Run: headless pygame with SDL's dummy video driver; simulated clock (each Clock.tick advances the game by its frame time, no real sleeping); random seed 0; keys injected as events and as key.get_pressed() state; no mouse input.
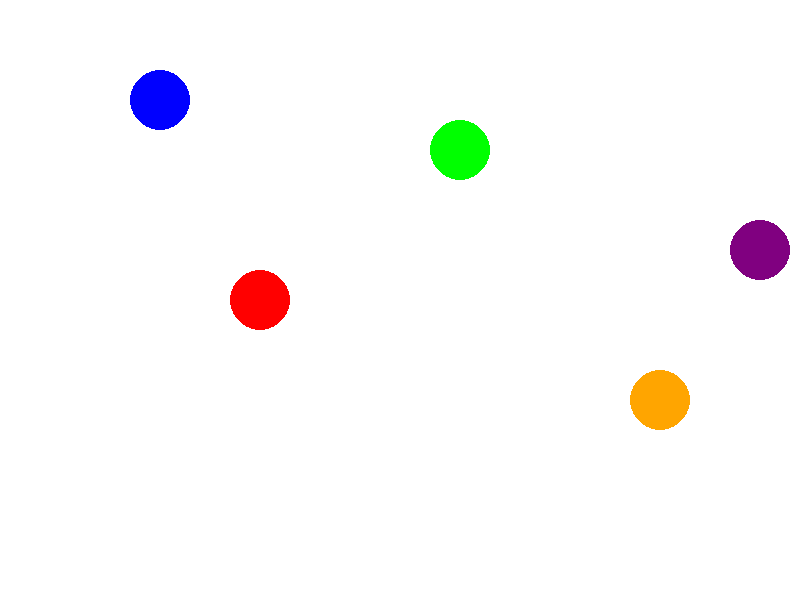
Frame 1 of 4 · flips 1–60 · no input
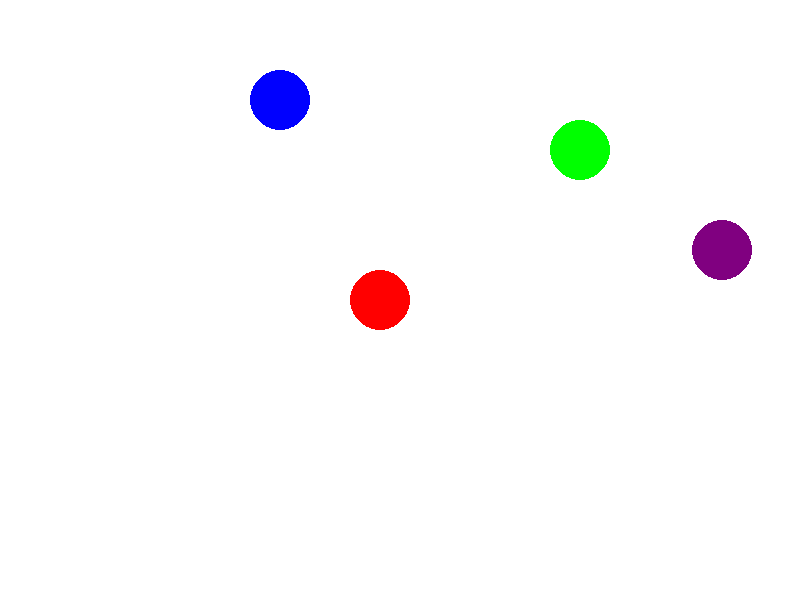
Frame 2 of 4 · flips 61–180 · tapped SPACE, RETURN · held RIGHT (→), D
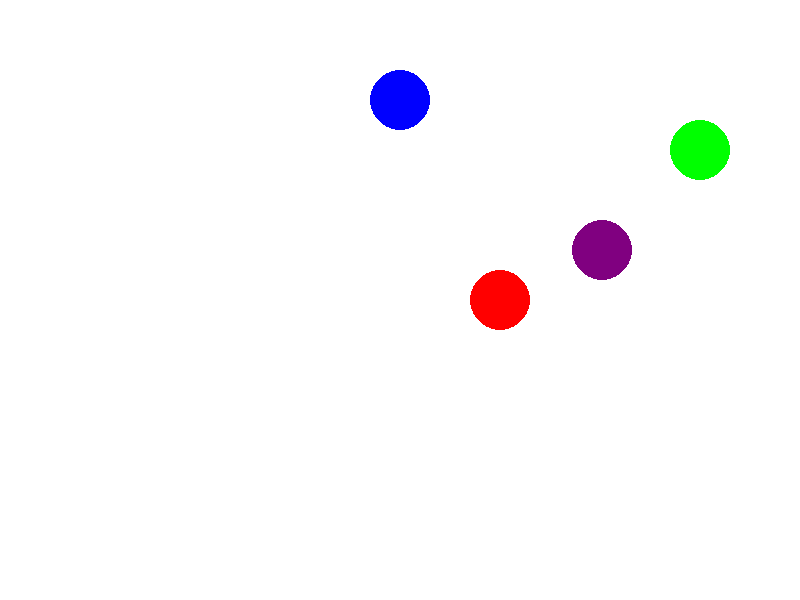
Frame 3 of 4 · flips 181–300 · held DOWN (↓), S
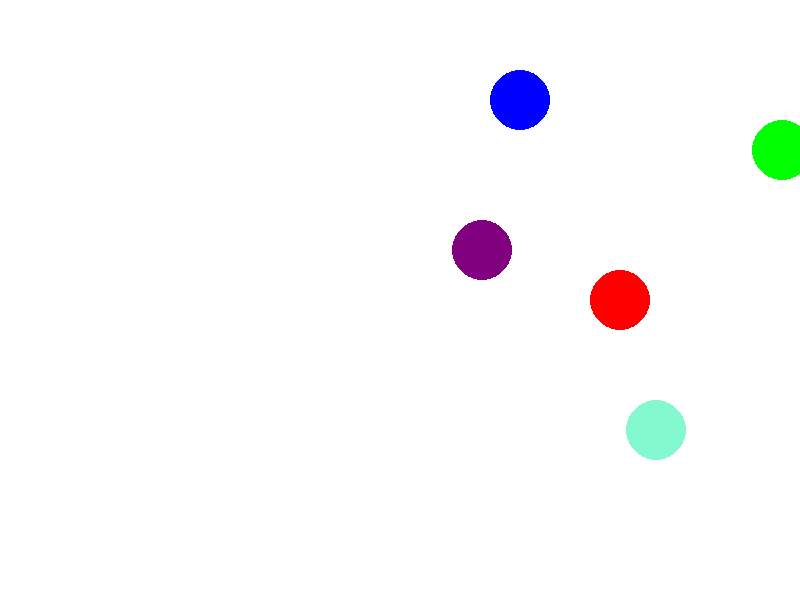
Frame 4 of 4 · flips 301–420 · held LEFT (←), A, UP (↑), W

The pygame program that drew these frames:

import pygame
import random
import time

# --- inizializzazione di pygame ---
pygame.init()
LARGHEZZA, ALTEZZA = 800, 600
schermo = pygame.display.set_mode((LARGHEZZA, ALTEZZA))
pygame.display.set_caption("Cerchi dinamici")

# --- lista di posizioni iniziali (x, y) dei centri dei cerchi ---
cerchi = [
    [100, 100],
    [200, 300],
    [400, 150],
    [600, 400],
    [700, 250]
]

# --- lista dei colori ---
colori = [
    (0, 0, 255),
    (255, 0, 0),
    (0, 255, 0),
    (255, 165, 0),
    (128, 0, 128)
]

# --- velocità dei cerchi (dx, dy) ---
velocita = [[1, 1] for _ in cerchi]

# --- funzione per disegnare i cerchi ---
def disegna_cerchi(lista_pos):
    for i, pos in enumerate(lista_pos):
        pygame.draw.circle(schermo, colori[i], pos, 30)

# --- funzione per aggiornare le posizioni con rimbalzo ---
def aggiorna(lista_pos, velocita):
    for i, pos in enumerate(lista_pos):
        pos[0] += velocita[i][0]
        #pos[1] += velocita[i][1]

        # controllo bordo orizzontale
        if pos[0] < 0 or pos[0] > LARGHEZZA:
            velocita[i][0] *= -1
        # controllo bordo verticale
        if pos[1] < 0 or pos[1] > ALTEZZA:
            velocita[i][1] *= -1

# --- ciclo principale ---
clock = pygame.time.Clock()
running = True
ultimo_cambio = time.time()

while running:
    # gestisce eventi
    for event in pygame.event.get():
        if event.type == pygame.QUIT:
            running = False
        elif event.type == pygame.KEYDOWN:
            if event.key == pygame.K_SPACE:  # rimuovi un cerchio a caso
                if len(cerchi) > 1:
                    idx = random.randint(0, len(cerchi)-1)
                    cerchi.pop(idx)
                    velocita.pop(idx)
                    colori.pop(idx)
                else:
                    running = False
            elif event.key == pygame.K_a:  # aggiungi un cerchio casuale
                x = random.randint(0, LARGHEZZA)
                y = random.randint(0, ALTEZZA)
                cerchi.append([x, y])
                #velocita.append([random.choice([-1,1]), random.choice([-1,1])])
                velocita.append([random.choice([-1,1]), 0])
                colori.append((random.randint(0,255), random.randint(0,255), random.randint(0,255)))

    # cambia colore dei cerchi ogni secondo
    if time.time() - ultimo_cambio > 1:
        for i in range(len(colori)):
            colori[i] = (random.randint(0,255), random.randint(0,255), random.randint(0,255))
        ultimo_cambio = time.time()

    # logica del gioco
    aggiorna(cerchi, velocita)

    # disegno sullo schermo
    schermo.fill((255, 255, 255))  # sfondo bianco
    disegna_cerchi(cerchi)
    pygame.display.flip()  # aggiorna tutto lo schermo

    # velocità di aggiornamento (frame al secondo)
    clock.tick(60)

pygame.quit()
